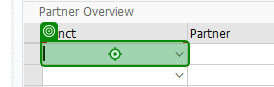
Task: Zehnder Library
Workflow: SAP_Change_Equipment

Step 1: click

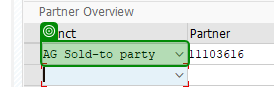
Step 2: select "Sold-to party"

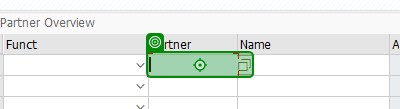
Step 3: click

Step 4: type [in_SoldToParty] (same screen as step 3)

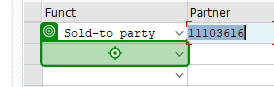
Step 5: click

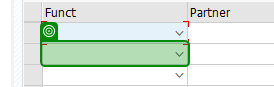
Step 6: select "Ship-to party"

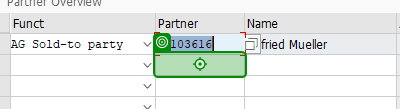
Step 7: click

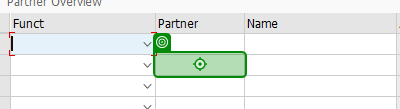
Step 8: type [in_SoldToParty]

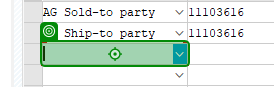
Step 9: click

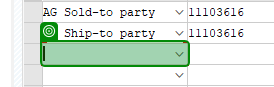
Step 10: select "Endcustomer"

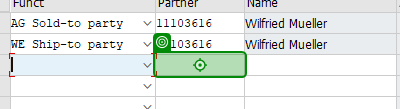
Step 11: click

Step 12: type [in_SoldToParty] (same screen as step 11)

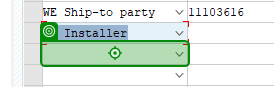
Step 13: click

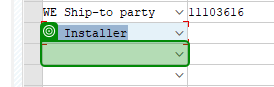
Step 14: select "Installer"

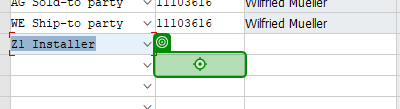
Step 15: click

Step 16: type [in_SoldToParty] (same screen as step 15)

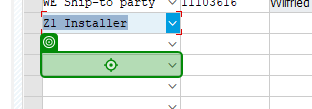
Step 17: click

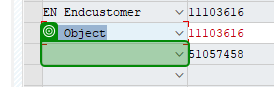
Step 18: select "Object"

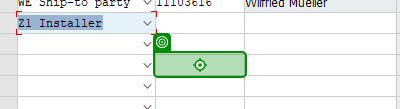
Step 19: click

Step 20: type [in_BuildingID] (same screen as step 19)